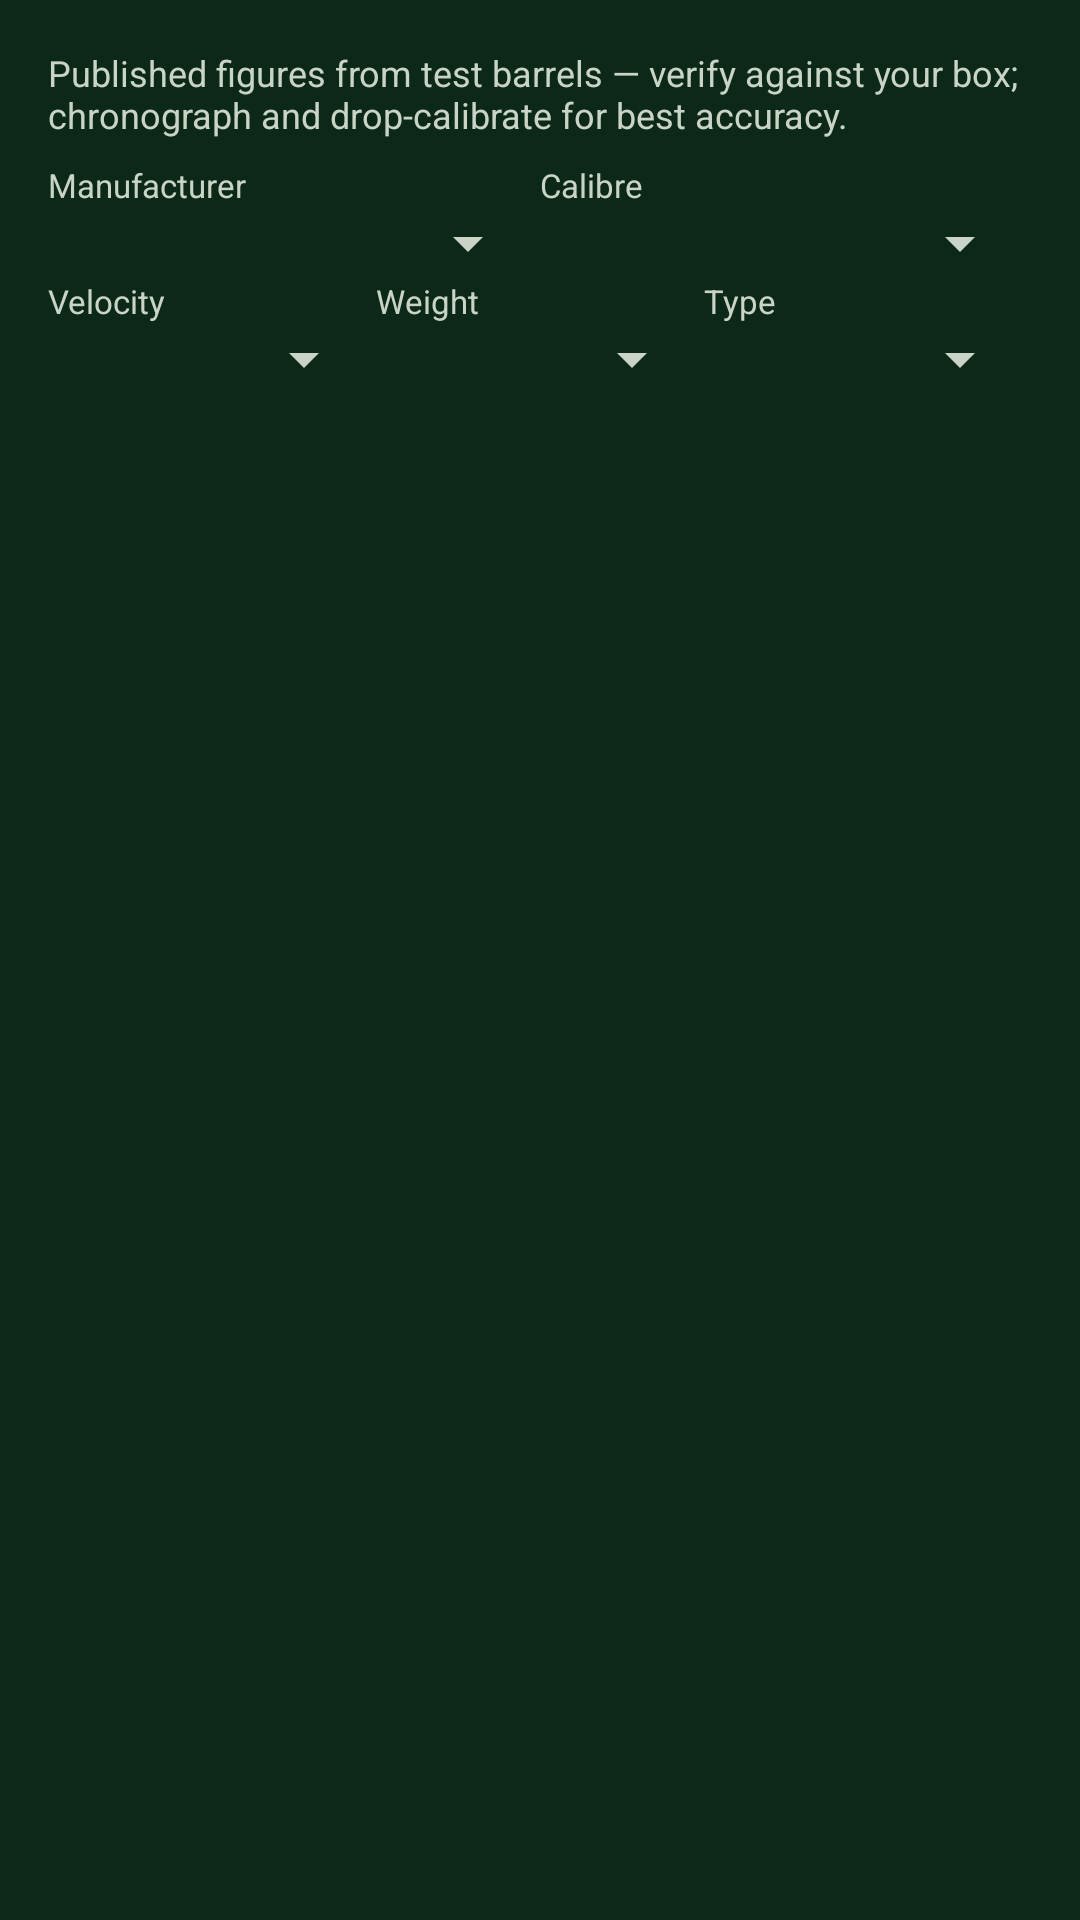

This screen was rendered from an Android layout file. Write that file and the resources it references.
<!-- AndroidManifest.xml: application theme Theme.VTB -->
<!-- res/layout/dialog_ammo_catalog.xml -->
<?xml version="1.0" encoding="utf-8"?>
<LinearLayout xmlns:android="http://schemas.android.com/apk/res/android"
    android:layout_width="match_parent"
    android:layout_height="wrap_content"
    android:orientation="vertical"
    android:padding="16dp">

    <TextView android:text="Published figures from test barrels — verify against your box; chronograph and drop-calibrate for best accuracy."
        android:textSize="12sp" android:layout_marginBottom="8dp"
        android:layout_width="match_parent" android:layout_height="wrap_content"/>

    <LinearLayout android:layout_width="match_parent" android:layout_height="wrap_content" android:orientation="horizontal">
        <LinearLayout android:layout_width="0dp" android:layout_weight="1" android:layout_height="wrap_content" android:orientation="vertical">
            <TextView android:text="Manufacturer" android:textSize="11sp" android:layout_width="wrap_content" android:layout_height="wrap_content"/>
            <Spinner android:id="@+id/spCatMfr" android:layout_width="match_parent" android:layout_height="wrap_content"/>
        </LinearLayout>
        <LinearLayout android:layout_width="0dp" android:layout_weight="1" android:layout_height="wrap_content" android:orientation="vertical">
            <TextView android:text="Calibre" android:textSize="11sp" android:layout_width="wrap_content" android:layout_height="wrap_content"/>
            <Spinner android:id="@+id/spCatCal" android:layout_width="match_parent" android:layout_height="wrap_content"/>
        </LinearLayout>
    </LinearLayout>

    <LinearLayout android:layout_width="match_parent" android:layout_height="wrap_content" android:orientation="horizontal">
        <LinearLayout android:layout_width="0dp" android:layout_weight="1" android:layout_height="wrap_content" android:orientation="vertical">
            <TextView android:text="Velocity" android:textSize="11sp" android:layout_width="wrap_content" android:layout_height="wrap_content"/>
            <Spinner android:id="@+id/spCatVel" android:layout_width="match_parent" android:layout_height="wrap_content"/>
        </LinearLayout>
        <LinearLayout android:layout_width="0dp" android:layout_weight="1" android:layout_height="wrap_content" android:orientation="vertical">
            <TextView android:text="Weight" android:textSize="11sp" android:layout_width="wrap_content" android:layout_height="wrap_content"/>
            <Spinner android:id="@+id/spCatWeight" android:layout_width="match_parent" android:layout_height="wrap_content"/>
        </LinearLayout>
        <LinearLayout android:layout_width="0dp" android:layout_weight="1" android:layout_height="wrap_content" android:orientation="vertical">
            <TextView android:text="Type" android:textSize="11sp" android:layout_width="wrap_content" android:layout_height="wrap_content"/>
            <Spinner android:id="@+id/spCatType" android:layout_width="match_parent" android:layout_height="wrap_content"/>
        </LinearLayout>
    </LinearLayout>

    <TextView android:id="@+id/tvCatCount" android:textSize="11sp" android:layout_marginTop="6dp"
        android:layout_width="wrap_content" android:layout_height="wrap_content"/>

    <ListView android:id="@+id/lvCatResults"
        android:layout_width="match_parent" android:layout_height="320dp"
        android:layout_marginTop="4dp"/>
</LinearLayout>
<!-- resources referenced by this layout -->
<resources>
  <style name="Theme.VTB" parent="Theme.VTB.Dark" />
  <style name="Theme.VTB.Dark" parent="Theme.VTB.Base">
          <item name="android:windowBackground">@color/dark_bg</item>
          <item name="colorSurface">@color/dark_surface</item>
          <item name="colorPrimary">@color/dark_accent</item>
          <item name="colorSecondary">@color/dark_accent</item>
          <item name="colorAccent">@color/dark_accent</item>
          <item name="colorOnPrimary">@color/dark_on_accent</item>
          <item name="colorOnSecondary">@color/dark_on_accent</item>
          <item name="android:colorBackground">@color/dark_surface</item>
          <item name="android:textColorPrimary">@color/dark_text</item>
          <item name="android:textColorSecondary">@color/dark_text_dim</item>
          <item name="android:textColorTertiary">#C9D4C6</item>
          <item name="android:textColorHint">#A6B2A4</item>
          <item name="colorOnSurface">@color/dark_text</item>
          <item name="colorOnBackground">@color/dark_text</item>
      </style>
  <style name="Theme.VTB.Base" parent="Theme.MaterialComponents.NoActionBar">
          <item name="android:statusBarColor">@color/dark_bg</item>
      </style>
  <color name="dark_bg">#0B2818</color>
  <color name="dark_surface">#124024</color>
  <color name="dark_accent">#C9A24B</color>
  <color name="dark_on_accent">#141008</color>
  <color name="dark_text">#F2F7F0</color>
  <color name="dark_text_dim">#C9D4C6</color>
</resources>
